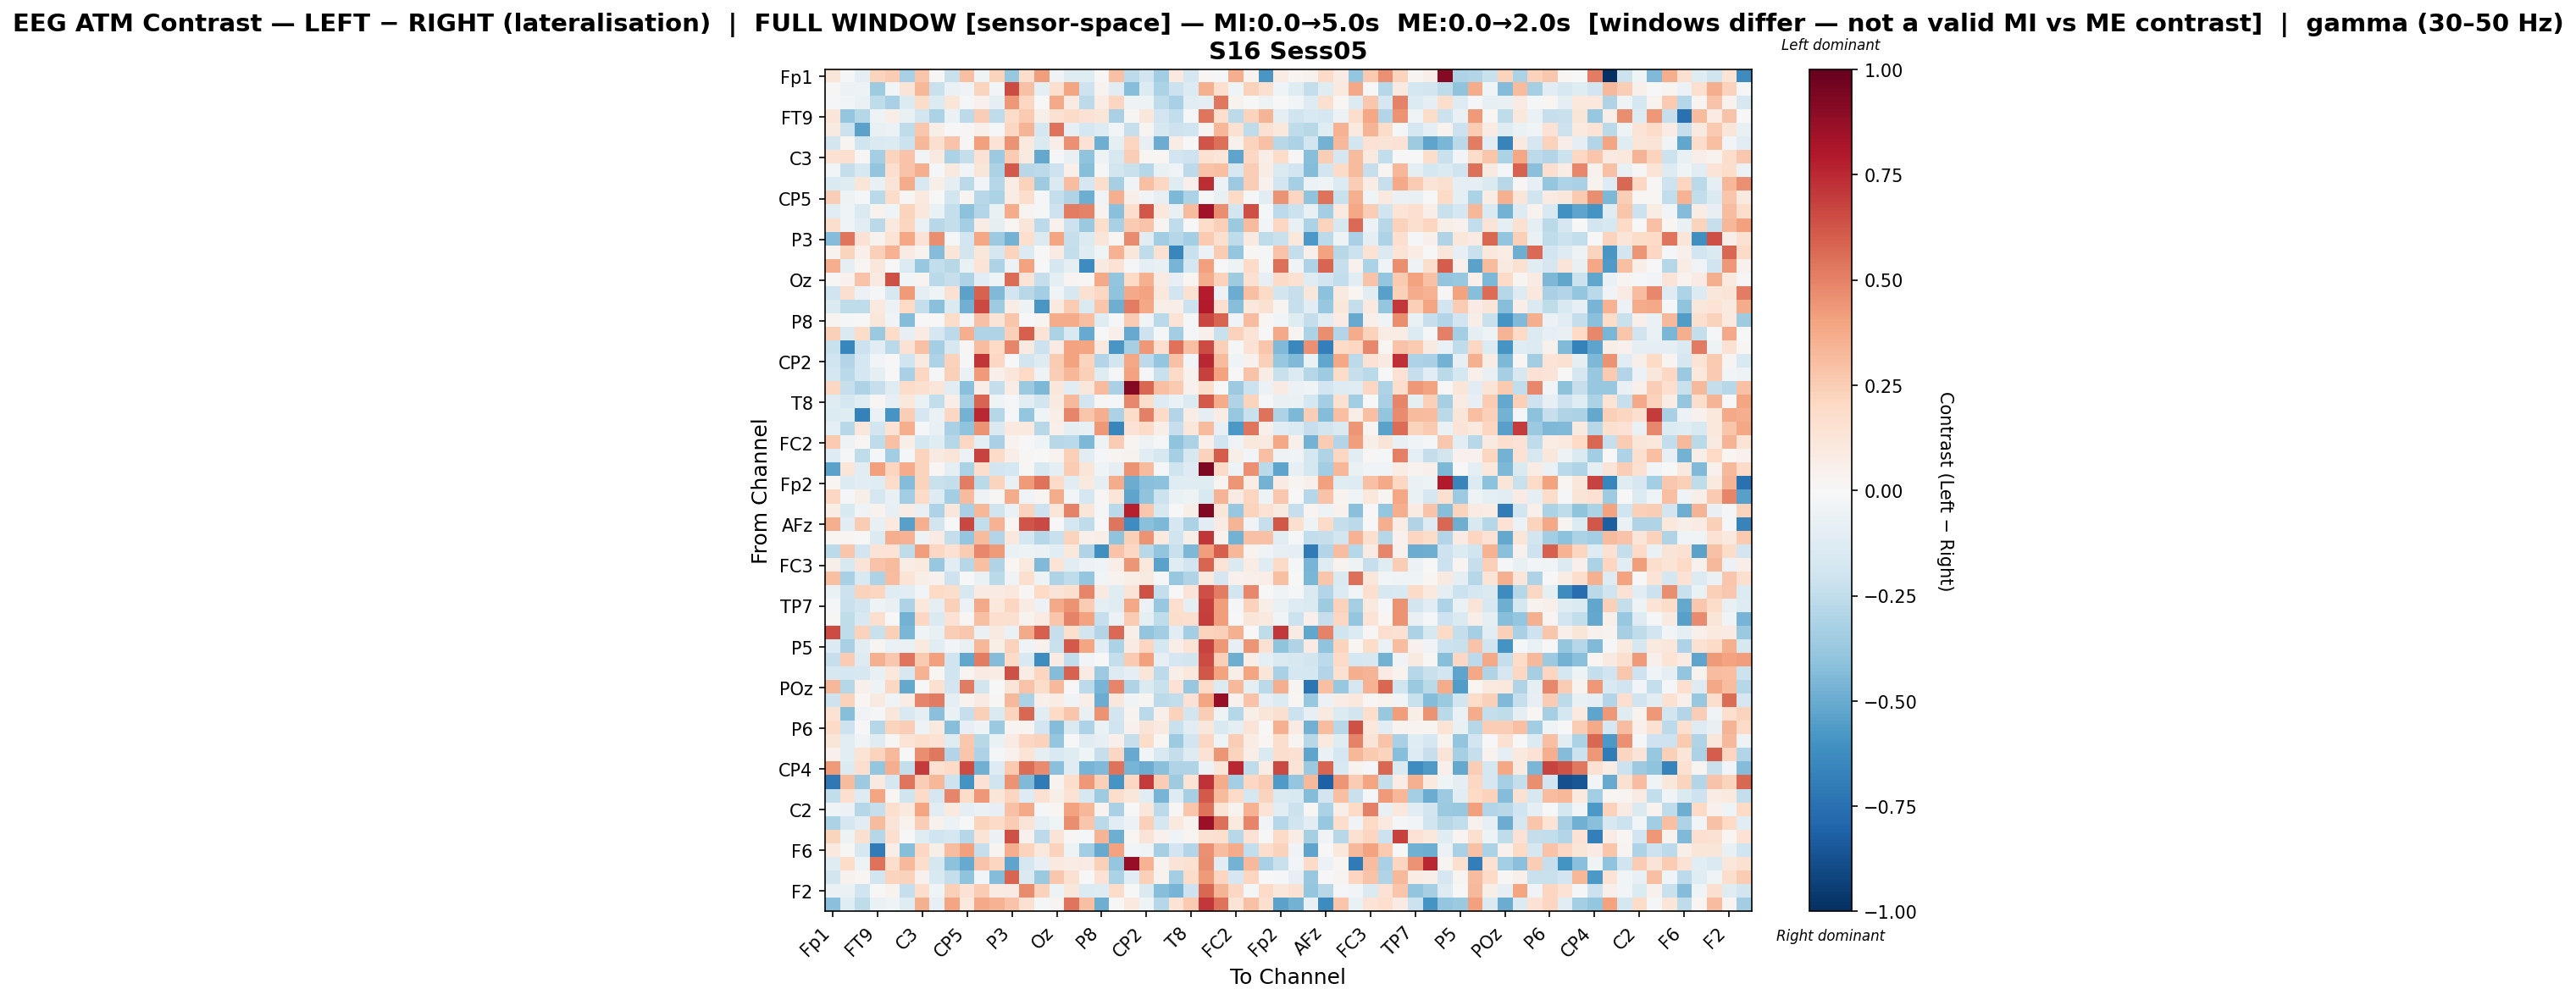

Values plotted in this chart, from the file beside it:
, Fp1, Fz, F7, FT9, FC5, FC1, C3, T7, TP9, CP5, CP1, Pz, P3, P7, O1, Oz, O2, P4, P8, TP10, CP6, CP2, Cz
Fp1, 0.1199, -0.01125, -0.09498, 0.2227, 0.2544, -0.3281, 0.2736, 0.01278, -0.2238, 0.3022, -0.04254, 0.2258, -0.3806, 0.1787, 0.4193, -0.03611, -0.1195, -0.1213, 0.01028, 0.2909, -0.2603, -0.1857, -0.3456
Fz, 0.01219, -0.06145, -0.05453, -0.3575, -0.0307, 0.1299, 0.3319, -0.2235, -0.06253, -0.03138, 0.2234, -0.02557, 0.6514, 0.2908, -0.09005, 0.1651, 0.393, -0.208, 0.03784, -0.1111, -0.4238, -0.1361, -0.3135
F7, -0.009257, -0.03082, -0.07, -0.2537, -0.3242, -0.14, 0.181, -0.133, 0.1208, -0.02273, 0.03967, -0.09523, 0.4314, 0.2104, -0.005541, 0.3821, 0.07917, -0.2628, 0.07347, 0.2144, -0.04923, -0.05205, -0.2505
FT9, 0.1213, -0.3872, -0.282, -0.05365, 0.06726, -0.07719, -0.186, -0.3159, -0.06329, -0.2582, 0.2438, -0.2578, 0.1828, 0.2591, 0.05471, 0.1497, 0.1941, 0.1456, 0.1177, -0.3203, 0.0294, 0.1164, -0.1881
FC5, 0.08705, -0.2184, -0.5366, -0.07516, -0.06016, -0.2577, 0.2708, 0.0593, 0.007701, 0.01478, 0.05258, -0.01369, 0.2085, 0.343, -0.1745, 0.546, -0.07927, -0.1763, -0.1255, -0.02643, -0.2278, 0.02949, -0.1599
FC1, -0.1873, 0.02564, -0.2, -0.148, -0.1403, -0.213, 0.3308, 0.1635, 0.2867, 0.01146, 0.4137, 0.1406, 0.4463, 0.09443, -0.1461, 0.06545, 0.4599, 0.1466, -0.4852, -0.09951, 0.2153, -0.07859, -0.4962
C3, 0.1542, 0.1662, 0.01407, -0.3377, 0.2265, 0.2869, -0.02922, 0.08995, -0.3194, -0.2406, 0.1447, -0.3646, 0.2508, 0.09164, -0.5137, -0.02162, -0.07494, -0.4041, -0.05048, -0.1588, 0.2488, 0.01745, 0.01606
T7, -0.02441, -0.2381, -0.1626, -0.3941, 0.1666, 0.2818, 0.3644, -0.01606, 0.0974, -0.02966, 0.1217, -0.3153, 0.6158, -0.2781, -0.2598, -0.2055, 0.04891, -0.4236, -0.007995, -0.1819, -0.2228, -0.2877, -0.07483
TP9, -0.1416, -0.1192, 0.1213, -0.07528, 0.1285, 0.3696, -0.1554, 0.06052, -0.08972, -0.2711, -0.02396, -0.2813, 0.07792, 0.228, -0.3577, -0.1425, 0.3054, -0.1664, 0.1746, -0.3302, -0.03213, 0.302, 0.2096
CP5, 0.2446, -0.05264, -0.007847, -0.27, 0.1869, 0.01324, 0.1015, -0.005384, -0.1831, 0.03066, -0.2775, -0.3194, 0.07369, 0.1768, -0.01829, -0.2362, -0.3002, -0.4855, -0.03543, 0.3597, 0.06068, -0.02357, -0.08044
CP1, -0.1033, -0.04642, -0.1459, 0.03157, -0.04599, 0.224, 0.1076, -0.06599, -0.2404, -0.4102, -0.2953, -0.07411, 0.3715, 0.02692, -0.01225, -0.2083, 0.5126, 0.4979, 0.03198, -0.4198, 0.1726, 0.618, 0.1082
Pz, 0.1769, -0.04567, -0.1147, -0.2687, 0.09422, 0.2155, -0.06828, -0.2778, -0.2406, -0.3379, 0.07616, -0.09912, 0.02168, 0.1176, -0.2593, 0.04342, -0.2118, -0.3734, 0.1783, -0.3212, 0.2647, 0.2851, 0.02574
P3, -0.4358, 0.5351, 0.1452, 0.03491, 0.1384, 0.3866, 0.1458, 0.4686, -0.01242, -0.1905, 0.3887, -0.3661, -0.4702, 0.1655, -0.1382, 0.3978, -0.2288, -0.1388, 0.1219, 0.02264, 0.4691, -0.1119, -0.3506
P7, 0.03416, 0.2231, 0.04923, 0.2406, 0.3443, 0.07906, 0.03644, -0.4342, 0.1244, -0.182, 0.1095, -0.1644, 0.2231, -0.1373, 0.003004, 0.0816, -0.2371, -0.1242, -0.04016, 0.348, 0.1124, -0.255, 0.1503
O1, 0.3614, -0.1001, 0.02293, 0.1151, -0.00275, -0.1349, -0.3752, -0.2441, -0.2794, -0.06686, 0.138, -0.3097, -0.05738, 0.3989, -0.0009585, -0.1655, -0.09908, -0.6259, 0.09248, 0.1472, -0.01927, -0.09916, -0.07651
Oz, 0.01452, 0.0467, 0.2874, 0.0914, 0.6388, -0.02394, 0.02805, -0.2663, -0.2324, -0.3108, -0.1162, -0.04613, 0.5579, 0.1255, -0.2277, -0.09272, 0.02386, 0.01195, 0.3805, -0.3943, 0.1955, 0.353, 0.08143
O2, -0.2017, 0.1627, -0.05566, -0.01464, -0.1626, 0.4291, -0.09102, -0.04479, 0.1517, -0.5371, 0.5915, -0.4401, -0.1932, -0.2778, -0.3388, -0.0394, -0.1618, 0.153, 0.2062, -0.3989, 0.3809, 0.4039, 0.1062
P4, -0.1415, -0.2532, -0.2549, 0.09794, -0.05539, 0.1966, -0.2383, -0.4145, -0.1468, -0.4787, 0.6606, -0.3589, 0.07119, -0.05166, -0.5827, 0.09731, 0.252, -0.1465, 0.2755, -0.4895, 0.5113, 0.3835, 0.06079
P8, 0.02354, -0.01278, 0.003789, 0.111, -0.03751, -0.4301, 0.006965, -0.007758, 0.1843, -0.02998, 0.2951, 0.1271, 0.2736, -0.005875, 0.02776, 0.3686, 0.3708, 0.3024, -0.1193, -0.01909, 0.2532, -0.03868, -0.2721
TP10, 0.2397, -0.1417, 0.1869, -0.3732, 0.1819, -0.07915, 0.07907, -0.1669, -0.2611, 0.3643, -0.304, -0.3031, 0.2348, 0.6004, 0.1341, -0.3162, -0.1526, -0.5019, -0.006894, 0.05312, -0.5073, -0.205, -0.01884
CP6, -0.2261, -0.6487, -0.2123, -0.1062, -0.266, 0.1466, 0.2953, -0.3367, -0.1631, 0.01364, 0.3107, 0.2031, 0.4878, 0.09042, -0.214, 0.0787, 0.4018, 0.3942, 0.09441, -0.5843, -0.3309, 0.4372, 0.1682
CP2, -0.1994, -0.2911, -0.1785, -0.02355, -0.004739, -0.2026, 0.08921, -0.3113, 0.2288, -0.02068, 0.7174, 0.2041, -0.006886, -0.1865, -0.1279, 0.2571, 0.4054, 0.2198, -0.2907, -0.1851, 0.3842, -0.264, -0.3872
Cz, -0.1783, -0.2676, -0.1755, -0.0932, -0.004678, -0.3239, 0.2035, -0.01647, 0.24, -0.0642, 0.4238, 0.05022, 0.114, 0.1983, -0.04848, 0.2469, 0.3302, 0.24, -0.1248, -0.01472, 0.4061, -0.02138, -0.222
C4, 0.2092, -0.2273, -0.3112, -0.2313, -0.1183, 0.1807, 0.1626, 0.1233, -0.1168, -0.4186, 0.06939, -0.2387, 0.07407, -0.3736, -0.4525, 0.1124, -0.1064, 0.1094, 0.3126, -0.3242, 0.9174, 0.5742, 0.3007
T8, -0.1185, -0.1773, -0.1188, 0.0146, -0.07878, 0.1078, -0.06837, -0.2495, 0.06971, -0.3337, 0.5818, -0.04261, -0.02344, -0.1016, -0.182, 0.09157, 0.3258, -0.194, 0.01452, -0.01925, 0.4835, 0.1785, -0.1276
FT10, -0.1378, -0.1248, -0.6765, -0.06323, -0.5913, 0.2488, -0.1697, -0.06407, 0.2109, -0.4722, 0.7545, -0.2848, -0.02035, -0.3902, -0.04641, 0.06762, 0.4858, 0.2801, 0.3609, -0.3146, 0.1853, 0.5039, 0.1888
FC6, -0.09004, -0.2751, 0.117, -0.1861, 0.1415, 0.3623, -0.008685, -0.07164, -0.3214, -0.403, 0.4515, -0.1407, 0.1001, 0.09666, -0.2786, 0.05098, -0.08968, -0.07741, 0.4299, -0.6518, 0.1418, 0.1936, 0.0613
FC2, 0.2587, -0.05243, 0.02282, -0.2571, 0.2951, 0.05907, -0.1775, -0.1246, -0.2846, 0.2101, -0.08743, -0.3209, 0.03208, -0.002345, -0.03907, -0.28, -0.2685, -0.4481, -0.05012, 0.2522, 0.02675, -0.04782, -0.008354
F4, -0.1283, -0.009474, -0.2565, -0.02192, -0.3467, -0.0181, 0.2235, 0.09264, 0.1237, -0.06029, 0.6757, 0.1936, 0.06849, 0.01144, 0.004794, 0.03354, 0.2383, -0.1093, -0.01227, 0.03023, 0.03361, -0.1059, -0.1631
F8, -0.5373, 0.1226, -0.1157, 0.4066, 0.2184, 0.3725, 0.2235, 0.01747, -0.09436, -0.3152, 0.1791, -0.1929, -0.1737, 0.008246, -0.1557, -0.1014, 0.2522, 0.1178, -0.04082, -0.09396, 0.4462, 0.3136, -0.01048
Fp2, 0.01567, -0.1368, -0.1128, -0.1245, 0.1843, -0.4351, 0.2222, -0.2257, -0.2382, 0.515, -0.2677, 0.2241, -0.07704, 0.4244, 0.544, 0.1937, -0.1125, 0.1007, -0.09311, 0.3719, -0.4941, -0.4201, -0.4107
AF7, 0.2057, -0.01444, 0.06218, -0.1669, -0.07579, -0.3476, 0.1938, -0.1323, -0.3386, 0.3174, -0.04785, 0.01538, 0.371, -0.03272, 0.02671, 0.372, -0.03063, -0.1722, 0.008321, 0.1195, -0.5296, -0.4033, -0.2138
AF3, 0.07418, -0.1521, -0.03366, 0.03841, -0.08522, 0.07226, -0.07249, -0.31, 0.1099, -0.3231, 0.3356, -0.1991, -0.06473, 0.2296, -0.2097, 0.1211, 0.4972, 0.1218, -0.008826, -0.2728, 0.7792, 0.2679, -0.1565
AFz, 0.3642, -0.1136, 0.2576, -0.07035, 0.09937, -0.5404, 0.359, -0.1852, -0.001619, 0.67, -0.2423, 0.3447, 0.02318, 0.631, 0.6607, -0.006046, -0.1783, -0.2526, 0.002288, 0.5383, -0.6189, -0.4153, -0.4523
F5, 0.02183, 0.02138, -0.007643, -0.1406, 0.3646, 0.3462, -0.05154, 0.08093, -0.2414, -0.3886, 0.3139, -0.2908, 0.1038, -0.1781, -0.2874, -0.2233, 0.2215, 0.05269, 0.06412, -0.4052, 0.2346, 0.4466, 0.09491
FT7, -0.2628, 0.2738, -0.1916, 0.1321, 0.1331, -0.2517, 0.4171, 0.2109, 0.1557, 0.2544, 0.4817, 0.4275, -0.0632, -0.04988, -0.06255, -0.1072, 0.1021, -0.2989, -0.6128, 0.2829, 0.2047, -0.2743, -0.3931
FC3, 0.06152, -0.1533, 0.1277, 0.2824, 0.3128, 0.07549, 0.09549, -0.3762, -0.1151, -0.2868, 0.3025, -0.2981, 0.01643, 0.09478, -0.4384, 0.1395, -0.1132, -0.06175, -0.04595, 0.06333, 0.4387, 0.1033, -0.5376
C1, 0.3033, -0.3246, -0.1501, -0.3061, 0.3081, 0.1356, 0.0566, 0.04443, -0.2076, -0.0006407, -0.06363, -0.2701, -0.03221, 0.1658, -0.05151, -0.3107, -0.2578, -0.3856, -0.02474, 0.03645, 0.06931, 0.09313, -0.009147
C5, -0.0694, -0.2124, 0.2286, 0.2161, -0.1209, -0.1056, -0.02358, 0.1957, 0.1725, -0.1569, 0.08147, 0.07954, 0.1057, 0.01169, 0.2027, 0.1279, 0.1584, 0.4893, 0.08941, -0.1249, 0.1253, 0.635, -0.24
TP7, -0.01948, -0.2213, -0.1826, -0.05224, -0.0725, -0.3084, 0.1066, -0.09173, 0.241, -0.05801, 0.3772, 0.1068, 0.2155, 0.07865, -0.05607, 0.376, 0.4531, 0.2509, -0.09279, -0.1201, 0.3876, -0.06249, -0.3793
CP3, 0.01382, -0.2578, -0.1498, 0.1663, -0.00688, -0.4764, 0.2057, -0.1461, 0.1439, 0.0107, 0.2969, 0.165, 0.158, 0.03461, 0.08241, 0.2776, 0.4956, 0.4038, -0.2276, -0.05797, 0.25, -0.0996, -0.255
P1, 0.6514, -0.2544, 0.2343, -0.219, 0.2351, -0.4533, -0.0414, -0.07437, 0.2433, 0.2675, -0.06841, 0.08745, -0.06537, 0.3778, 0.5997, -0.2323, 0.1575, -0.1806, -0.2921, 0.5682, 0.05537, -0.3973, -0.3472
P5, -0.1353, -0.3236, -0.1049, 0.03124, -0.06461, -0.06477, 0.09645, -0.111, -0.02654, -0.0715, 0.3323, 0.05539, 0.232, -0.043, 0.04038, -0.2193, 0.6098, 0.3954, -0.1099, -0.3142, 0.08072, 0.2181, -0.1795
PO7, -0.2297, 0.2538, -0.1303, 0.3554, 0.2706, 0.5388, 0.2605, 0.4093, -0.1981, -0.5193, 0.5153, -0.4297, 0.1932, -0.153, -0.6184, 0.07909, -0.2475, -0.02704, -0.002573, -0.2351, 0.2586, 0.4075, -0.07814
PO3, -0.1593, -0.1735, -0.1614, -0.07117, 0.1018, -0.1624, 0.3509, 0.0204, -0.1981, 0.02579, 0.08337, 0.07448, 0.6335, 0.07707, 0.2168, -0.4355, 0.5912, 0.08347, -0.3612, -0.1305, -0.09411, 0.1228, -0.2611
POz, 0.3304, -0.2826, 0.04888, -0.04736, 0.2075, -0.512, -0.0006569, 0.1533, -0.1918, 0.5214, -0.1822, -0.003484, 0.13, 0.2821, 0.1829, 0.3209, 0.003423, -0.258, -0.4625, 0.4877, -0.3022, -0.1438, -0.2188
PO4, -0.2066, 0.23, 0.02132, 0.08912, -0.04118, 0.07678, 0.487, 0.5223, -0.09944, 0.03776, 0.08184, 0.01531, 0.3234, -0.3137, 0.05018, 0.07691, -0.03782, 0.0662, -0.4933, 0.1158, -0.04569, 0.02417, -0.2623
PO8, 0.1431, -0.4252, -0.0334, -0.008201, 0.1116, -0.1553, -0.09847, -0.4202, -0.06758, -0.2324, 0.2364, -0.146, 0.2195, 0.5751, -0.1161, 0.1972, 0.2767, -0.07532, 0.4497, -0.1862, 0.03674, -0.2702, 0.04776
P6, 0.1878, -0.2041, 6.306228967893445e-05, -0.2826, 0.2208, 0.2428, -0.05292, 0.1006, -0.4234, -0.08387, -0.04904, -0.3706, 0.02657, 0.02773, -0.1952, -0.4328, -0.1483, -0.309, -0.06434, -0.1966, 0.04366, 0.1287, 0.09164
P2, 0.1208, -0.1025, -0.03456, -0.1181, 0.008783, 0.1402, 0.1748, 0.1458, -0.1206, 0.2714, -0.2785, -0.06985, 0.08084, 0.2104, 0.2332, -0.3862, 0.001796, -0.1199, -0.08479, 0.05327, -0.231, 0.1807, 0.02166
CPz, 0.04273, -0.1052, 0.14, 0.2241, 0.323, -0.001807, 0.465, 0.5299, -0.295, 0.2808, -0.306, -0.02201, 0.04304, 0.1343, -0.09978, -0.1542, -0.1173, -0.04143, -0.2316, 0.2057, -0.5069, -0.02409, -0.1525
CP4, 0.4295, -0.1381, 0.1705, -0.386, 0.3642, -0.239, 0.6993, 0.1505, 0.1999, 0.6494, -0.478, -0.1297, 0.2608, 0.5607, 0.469, -0.4149, -0.121, -0.4629, -0.441, 0.5458, -0.4612, -0.4958, -0.417
TP8, -0.7129, 0.3187, -0.3596, 0.09103, -0.1678, 0.5357, 0.2423, 0.3322, -0.2054, -0.6002, 0.143, -0.2017, 0.4473, -0.4447, -0.7035, 0.03769, 0.1754, 0.4372, 0.2372, -0.5925, 0.2041, 0.6984, 0.248
C6, -0.2443, 0.1574, -0.1315, 0.3945, 0.01713, -0.1979, 0.1881, -0.1675, 0.4918, 0.1807, 0.4362, 0.1203, 0.2139, -0.1284, 0.1555, 0.06222, 0.1455, -0.1612, -0.3524, 0.1766, 0.112, -0.109, -0.4628
C2, -0.04094, -0.0579, -0.2821, -0.2312, 0.1568, 0.09746, 0.3933, -0.112, 0.09653, -0.09102, -0.06616, -0.0832, 0.2957, 0.3785, -0.01444, 0.01834, 0.4006, 0.3321, 0.03437, -0.324, -0.002057, 0.1145, -0.2613
FC4, -0.3191, -0.1671, -0.1021, 0.3128, 0.1328, 0.03459, 0.2494, 0.04605, -0.0579, -0.007162, 0.2194, 0.1908, 0.2547, 0.1286, -0.09254, -0.04285, 0.4652, 0.2767, -0.2701, -0.1156, -0.05676, 0.2404, -0.1689
FT8, 0.2246, -0.05261, 0.1592, -0.2848, 0.1648, -0.005281, -0.1179, -0.2022, -0.178, -0.2844, 0.1404, -0.06109, 0.6392, 0.0424, -0.2579, 0.1264, 0.01383, -0.02279, 0.3431, -0.4848, 0.0186, 0.1304, 0.04423
F6, 0.09823, 0.01062, -0.161, -0.7016, 0.063, -0.4279, 0.2079, 0.0577, 0.3068, 0.4104, -0.23, 0.03016, 0.3604, 0.2239, 0.1091, 0.2337, -0.05084, -0.3487, -0.5007, 0.4021, -0.02748, -0.04193, -0.3315
AF8, -0.1195, 0.1851, -0.04866, 0.5393, 0.1721, 0.3251, 0.1741, -0.175, -0.4129, -0.5045, 0.2821, 0.2131, -0.5306, -0.1642, -0.08373, 0.1006, 0.076, 0.08078, 0.2374, -0.386, 0.8675, 0.3499, 0.03886
AF4, -0.1817, 0.03989, 0.02121, -0.1832, 0.225, 0.2301, 0.04658, -0.1528, -0.2393, -0.4062, -0.02743, -0.4323, 0.5824, -0.1471, -0.3716, 0.2712, 0.1494, 0.0001795, 0.1445, -0.314, -0.1038, 0.2393, 0.03855
... 2 more rows
